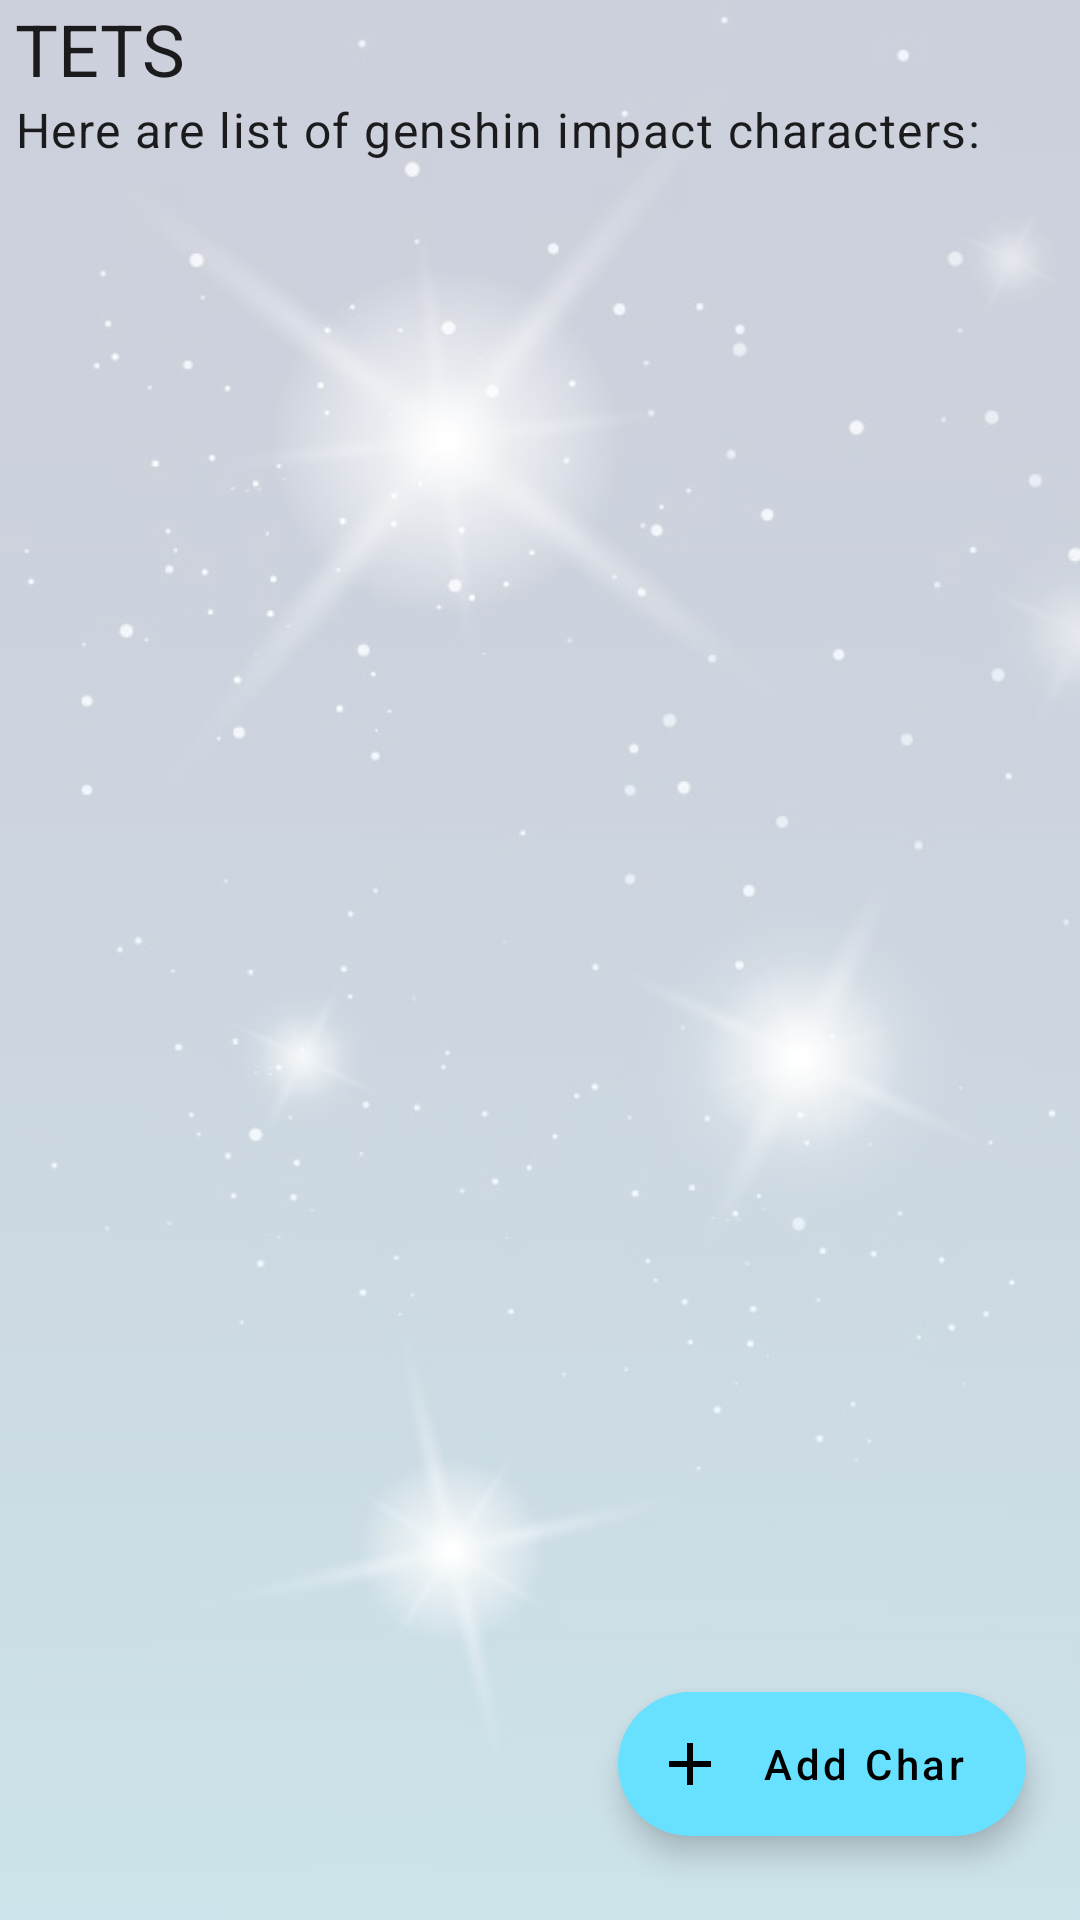

Reconstruct the res/layout file that produces this screen, plus the resources it refers to.
<!-- AndroidManifest.xml: application theme Theme.KarakterGenshinImpact -->
<!-- res/layout/activity_main.xml -->
<?xml version="1.0" encoding="utf-8"?>
<RelativeLayout xmlns:android="http://schemas.android.com/apk/res/android"
    xmlns:app="http://schemas.android.com/apk/res-auto"
    xmlns:tools="http://schemas.android.com/tools"
    android:layout_width="match_parent"
    android:layout_height="match_parent"
    tools:context=".activity.MainActivity">
    <ImageView
        android:layout_width="match_parent"
        android:layout_height="match_parent"
        android:src="@drawable/background_stars"
        android:alpha="0.2"
        android:scaleType="fitXY"/>
    <RelativeLayout
        android:layout_width="match_parent"
        android:layout_height="match_parent">

        <LinearLayout
            android:layout_width="match_parent"
            android:layout_height="wrap_content"
            android:orientation="vertical">
            <TextView
                android:id="@+id/user_login"
                android:layout_width="wrap_content"
                android:layout_height="wrap_content"
                android:text="TETS"
                android:textAppearance="?attr/textAppearanceHeadline5"
                android:layout_marginHorizontal="5dp"/>
            <TextView
                android:layout_width="wrap_content"
                android:layout_height="wrap_content"
                android:textAppearance="?attr/textAppearanceBody1"
                android:text="Here are list of genshin impact characters:"
                android:layout_marginHorizontal="5dp"
                android:layout_marginBottom="10dp"
                />
            <androidx.recyclerview.widget.RecyclerView
                android:id="@+id/recycler_view_beranda"
                android:layout_width="match_parent"
                android:layout_height="wrap_content" />
        </LinearLayout>


        <com.google.android.material.floatingactionbutton.ExtendedFloatingActionButton
            android:id="@+id/add_char_btn"
            android:layout_width="wrap_content"
            android:layout_height="wrap_content"
            android:layout_alignParentEnd="true"
            android:layout_alignParentBottom="true"
            android:layout_marginBottom="28dp"
            android:layout_marginEnd="18dp"
            app:icon="@drawable/ic_add"
            android:text="Add Char"
            android:textAllCaps="false"
            android:textColor="@color/design_default_color_on_secondary"
            />
    </RelativeLayout>



</RelativeLayout>
<!-- resources referenced by this layout -->
<resources>
  <!-- drawable background_stars: png bitmap (drawable, 206934 bytes) -->
  <!-- drawable ic_add (drawable) -->
  <vector android:height="24dp" android:tint="#FFFFFF"
      android:viewportHeight="24" android:viewportWidth="24"
      android:width="24dp" xmlns:android="http://schemas.android.com/apk/res/android">
      <path android:fillColor="@android:color/white" android:pathData="M19,13h-6v6h-2v-6H5v-2h6V5h2v6h6v2z"/>
  </vector>
  <style name="Theme.KarakterGenshinImpact" parent="Theme.MaterialComponents.DayNight.DarkActionBar">
          
          <item name="colorPrimary">@color/purple_500</item>
          <item name="colorPrimaryVariant">@color/purple_700</item>
          <item name="colorOnPrimary">@color/white</item>
          
          <item name="colorSecondary">@color/teal_200</item>
          <item name="colorSecondaryVariant">@color/teal_700</item>
          <item name="colorOnSecondary">@color/black</item>
          
          <item name="android:statusBarColor">?attr/colorPrimaryVariant</item>
          
      </style>
  <color name="purple_500">#003CEE</color>
  <color name="purple_700">#002DB3</color>
  <color name="white">#FFFFFFFF</color>
  <color name="teal_200">#67E1FF</color>
  <color name="teal_700">#03A9F4</color>
  <color name="black">#FF000000</color>
</resources>
